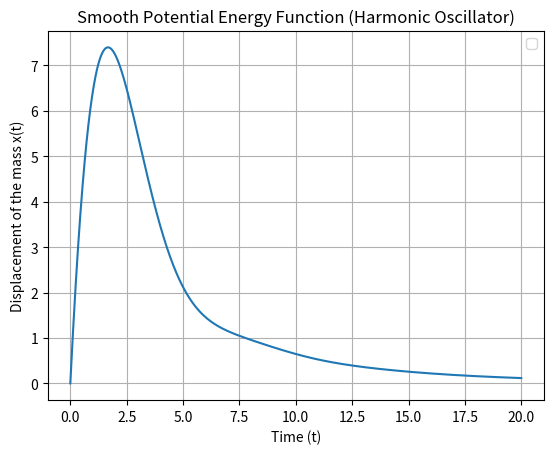

Here is the Python script that generated this plot:
import numpy as np
import matplotlib.pyplot as plt

# Initialize the variables that will define the function.

a = 0                          # Starting point
b = 20                         # Ending point
n = 1000                       # Number of iterations, must be even
m = 1                          # Mass of the block in the oscillator
k = 1                          # Spring constant
B = 1                          # Damping Factor
beta = B / (2*m)               # Damping Coefficient
omega_0 = np.sqrt(k / m)       # Natural Frequency
t = np.linspace(a, b, n)       # Creates time values for the function
alpha = 0.1                    # Decay constant of the driving force
dt = t[1] - t[0]               # Change in time/step size

# Define the force function F(t')

def F(t_prime):                
    return m * np.exp(-alpha * t_prime)
  
# Ensures that n is even for Simpson's rule
  
def subintervals(n):          
    if n % 2 == 1:
        n -= 1
    return n

# Define Green's function G(t-t')

def G(t, t_prime):
    tau = t - t_prime
    if tau < 0:
        return 0
    return (1 / (m * omega_0)) * np.exp(-beta * tau) * np.sin(omega_0 * tau)

# Set up Simpson's rule formula

def simpsons_rule(functions, h):
    n = len(functions)
    result = functions[0] + functions[-1]       # First and last terms
    result += 4 * np.sum(functions[1:n:2])      # Odd terms
    result += 2 * np.sum(functions[2:n-1:2])    # Even terms
    return h/3 * result

# Find the total displacement x(t)

def compute_SHO(t):
    t_prime_value = np.linspace(a, t, n)                                            # Time points for integration
    calculated_value = [F(t_prime) * G(t, t_prime) for t_prime in t_prime_value]    # Integrand values
    return simpsons_rule(calculated_value, dt)                                      # Use Simpson's rule to integrate

# Compute x(t) over the entire time range

x_t = np.array([compute_SHO(ti) for ti in t])

# Plots the result as a smooth curve, showing that this is a smooth potential energy function

plt.plot(t, x_t,)
plt.xlabel("Time (t)")
plt.ylabel("Displacement of the mass x(t)")
plt.title("Smooth Potential Energy Function (Harmonic Oscillator)")
plt.grid(True)
plt.legend()
plt.show()